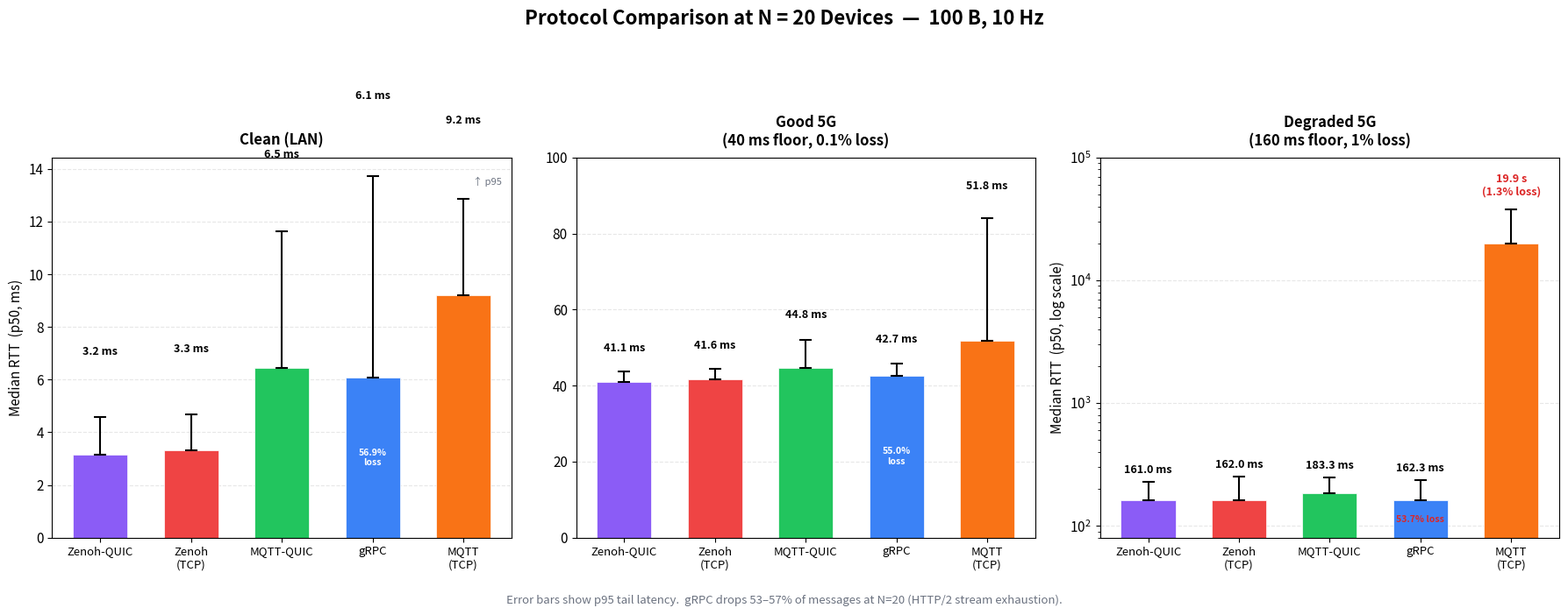

Here is the Python script that generated this plot: (Note: this script raises an exception after producing the figure.)
#!/usr/bin/env python3
"""
Generate a grouped bar chart comparing all 5 protocols at N=20, 100B, 10Hz
across all three network profiles. Shows p50 (median) with p95 error bars.
"""
import matplotlib.pyplot as plt
import matplotlib
import numpy as np

matplotlib.rcParams['font.family'] = 'sans-serif'
matplotlib.rcParams['font.size'] = 11

# ── Data at N=20, 100B, 10Hz ──────────────────────────────────────────────
# Order: Zenoh-QUIC, Zenoh, MQTT-QUIC, gRPC, MQTT (TCP)
protocols = ['Zenoh-QUIC', 'Zenoh\n(TCP)', 'MQTT-QUIC', 'gRPC', 'MQTT\n(TCP)']
colors    = ['#8B5CF6',    '#EF4444',   '#22C55E',    '#3B82F6', '#F97316']

# p50 values (ms)
clean_p50      = [3.16,   3.33,   6.45,    6.07,   9.21]
good_p50       = [41.07,  41.62,  44.77,   42.67,  51.78]
degraded_p50   = [161.00, 161.96, 183.33,  162.32, 19923.98]

# p95 values (ms) - for error bars
clean_p95      = [4.57,   4.67,   11.64,   13.74,  12.86]
good_p95       = [43.81,  44.40,  51.94,   45.79,  84.05]
degraded_p95   = [228.49, 251.96, 249.46,  235.77, 37761.33]

# Loss %
clean_loss     = [1.2,  1.2,  0.3,  56.9, 4.1]
good_loss      = [0.7,  1.0,  0.3,  55.0, 2.8]
degraded_loss  = [0.6,  0.9,  0.3,  53.7, 1.3]

# ── Figure: Two-panel layout ─────────────────────────────────────────────
fig, axes = plt.subplots(1, 3, figsize=(18, 7), gridspec_kw={'width_ratios': [1, 1, 1]})
fig.suptitle('Protocol Comparison at N = 20 Devices  —  100 B, 10 Hz',
             fontsize=16, fontweight='bold', y=0.98)

profiles = ['Clean (LAN)', 'Good 5G\n(40 ms floor, 0.1% loss)', 'Degraded 5G\n(160 ms floor, 1% loss)']
p50_data = [clean_p50, good_p50, degraded_p50]
p95_data = [clean_p95, good_p95, degraded_p95]
loss_data = [clean_loss, good_loss, degraded_loss]

x = np.arange(len(protocols))
bar_width = 0.6

for idx, ax in enumerate(axes):
    p50 = p50_data[idx]
    p95 = p95_data[idx]
    loss = loss_data[idx]
    
    # Error bars: from p50 up to p95
    yerr_low = [0] * len(p50)
    yerr_high = [p95[i] - p50[i] for i in range(len(p50))]
    
    bars = ax.bar(x, p50, bar_width, color=colors, edgecolor='white', linewidth=0.5,
                  yerr=[yerr_low, yerr_high], capsize=5, 
                  error_kw={'elinewidth': 1.5, 'capthick': 1.5, 'color': '#374151'})
    
    # Annotate bars with p50 value and loss %
    for i, (bar, val, l) in enumerate(zip(bars, p50, loss)):
        # Format the value
        if val >= 1000:
            label = f'{val/1000:.1f} s'
        else:
            label = f'{val:.1f} ms'
        
        # Place label above bar or above error bar
        top = max(val, p95[i])
        
        # For the degraded MQTT bar, use log scale so we need special handling
        if idx == 2 and val > 1000:
            ax.text(bar.get_x() + bar.get_width()/2, top * 1.25,
                    f'{label}\n({l}% loss)', ha='center', va='bottom',
                    fontsize=9, fontweight='bold', color='#DC2626')
        elif idx == 2:
            # Degraded panel, log scale
            ax.text(bar.get_x() + bar.get_width()/2, top * 1.12,
                    f'{label}', ha='center', va='bottom',
                    fontsize=9, fontweight='bold')
            if l > 5:
                ax.text(bar.get_x() + bar.get_width()/2, val * 0.75,
                        f'{l}% loss', ha='center', va='top',
                        fontsize=7.5, color='#DC2626', fontweight='bold')
        else:
            offset = top * 0.06 + 2
            ax.text(bar.get_x() + bar.get_width()/2, top + offset,
                    f'{label}', ha='center', va='bottom',
                    fontsize=9, fontweight='bold')
            # Loss annotation inside the bar for high-loss protocols
            if l > 5:
                ax.text(bar.get_x() + bar.get_width()/2, val * 0.5,
                        f'{l}%\nloss', ha='center', va='center',
                        fontsize=7.5, color='white', fontweight='bold')
    
    ax.set_title(profiles[idx], fontsize=12, fontweight='bold', pad=10)
    ax.set_xticks(x)
    ax.set_xticklabels(protocols, fontsize=9.5)
    ax.set_ylabel('Median RTT  (p50, ms)' if idx == 0 else '', fontsize=11)
    ax.grid(axis='y', alpha=0.3, linestyle='--')
    ax.set_axisbelow(True)
    
    # Use log scale for degraded panel (MQTT TCP is 20 seconds vs 160ms)
    if idx == 2:
        ax.set_yscale('log')
        ax.set_ylim(80, 100000)
        ax.set_ylabel('Median RTT  (p50, log scale)', fontsize=11)
    elif idx == 1:
        ax.set_ylim(0, 100)
    
    # Add a subtle annotation for the p95 error bars
    if idx == 0:
        ax.annotate('↑ p95', xy=(0.98, 0.95), xycoords='axes fraction',
                    ha='right', va='top', fontsize=8, color='#6B7280', fontstyle='italic')

# Add a note about error bars
fig.text(0.5, 0.01, 'Error bars show p95 tail latency.  gRPC drops 53–57% of messages at N=20 (HTTP/2 stream exhaustion).',
         ha='center', fontsize=9.5, color='#6B7280', fontstyle='italic')

plt.tight_layout(rect=[0, 0.04, 1, 0.95])
plt.savefig('results/unified/protocol_comparison_N20.png', dpi=150, bbox_inches='tight',
            facecolor='white', edgecolor='none')
plt.close()
print("Saved: results/unified/protocol_comparison_N20.png")
